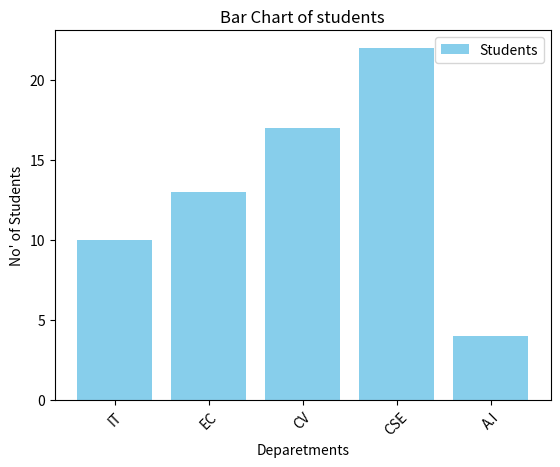

The matplotlib source for this figure:
#15. Plot a bar chart showing number of students in 5 different departments.
# 17. Change the bar color to sky blue.
# 18. Rotate x-axis labels by 45 degrees.

import matplotlib.pyplot as plt

y=[10,13,17,22,4]
x=["IT","EC","CV","CSE","A.I"]

plt.xlabel("Deparetments")
plt.ylabel("No' of Students")

plt.title("Bar Chart of students")
plt.bar(x,y,color="skyblue",label="Students")

plt.xticks(rotation=45)

plt.legend()
plt.show()